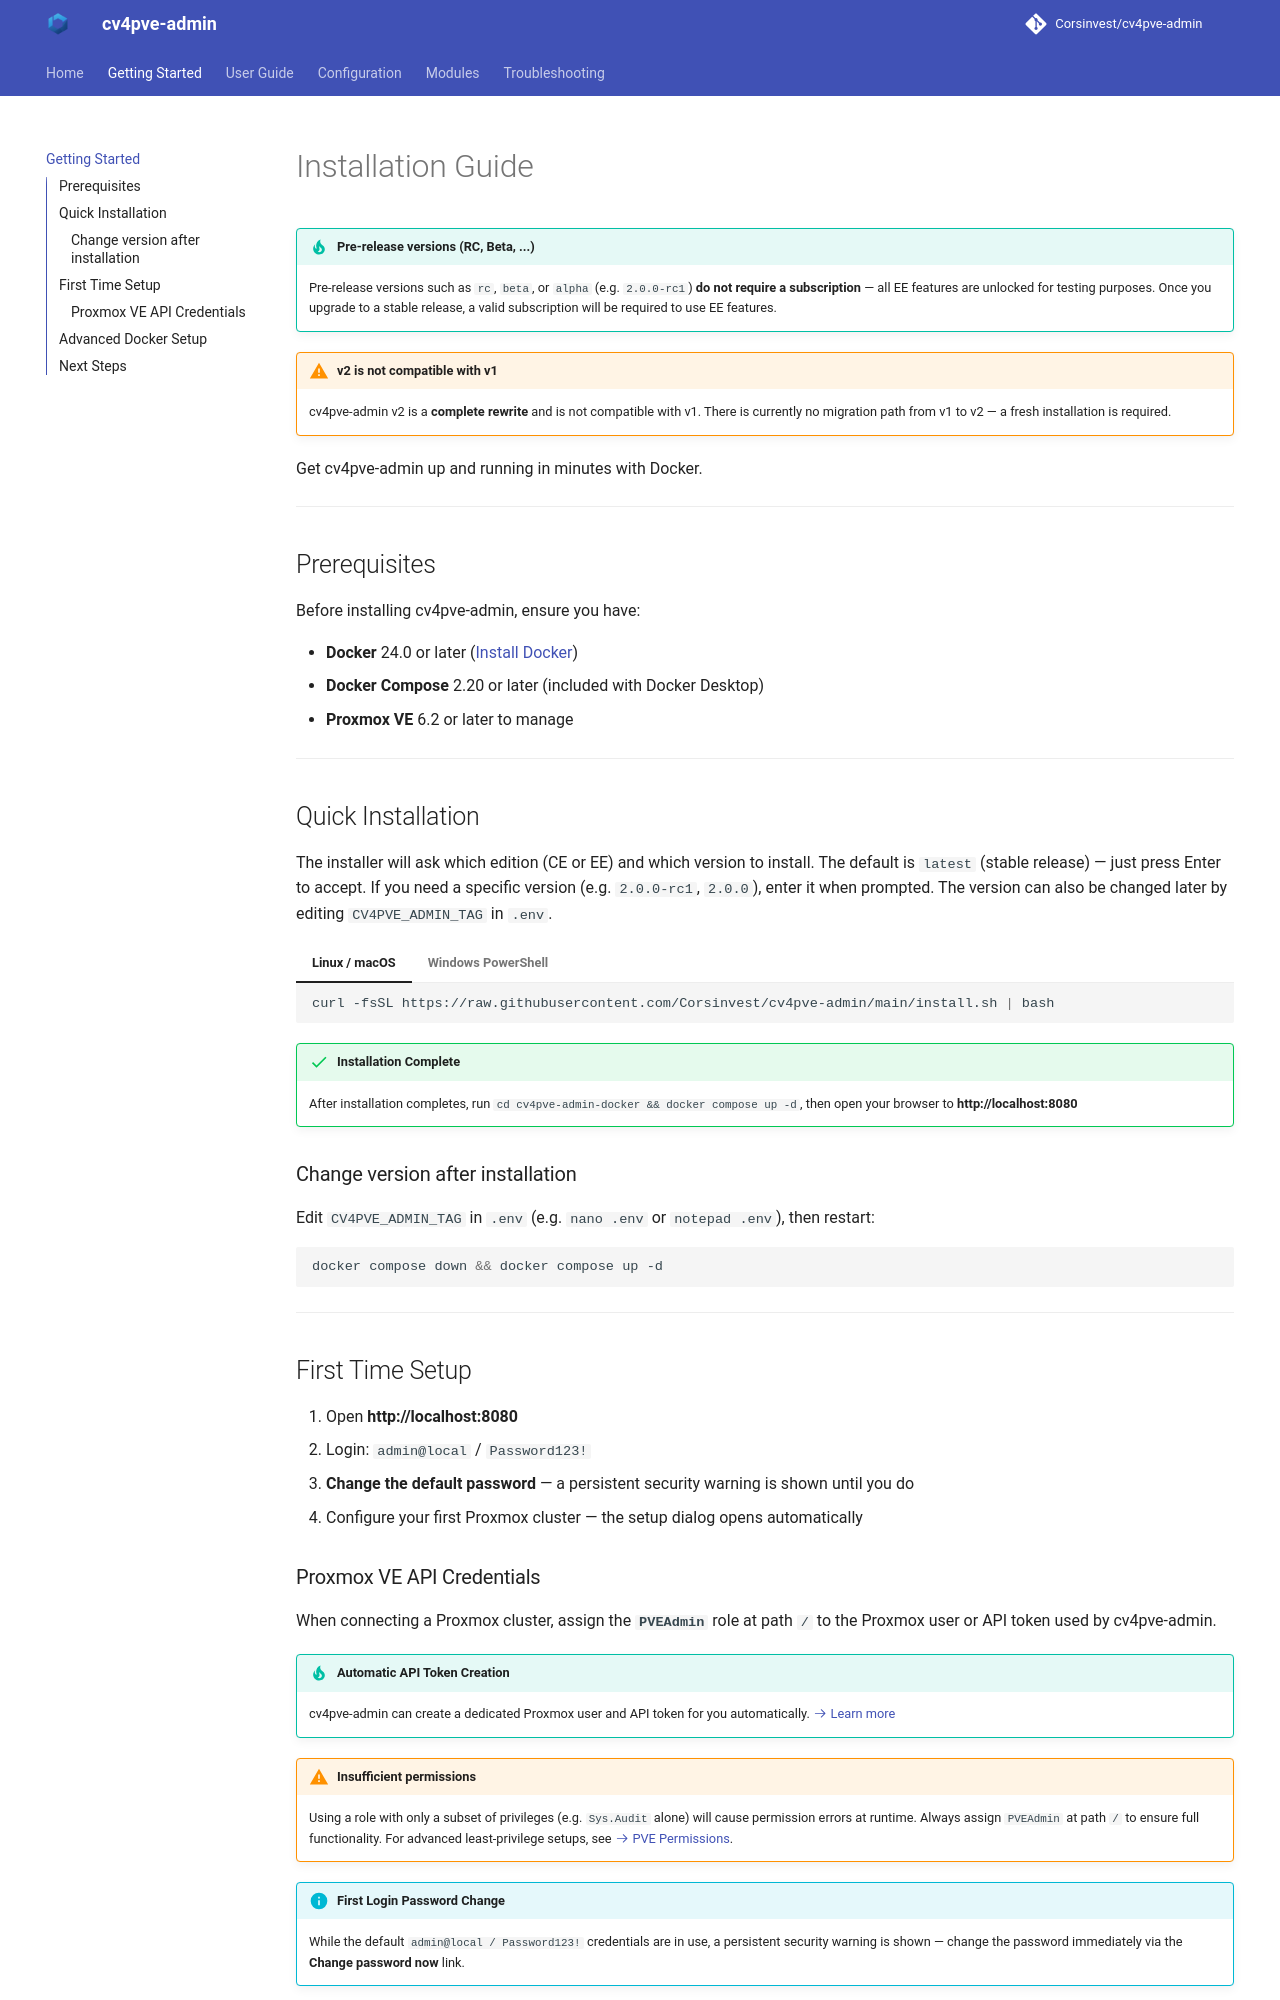

repository: Corsinvest/cv4pve-admin · page: getting-started/index.html · generator: mkdocs

# Installation Guide

!!! tip "Pre-release versions (RC, Beta, ...)"
    Pre-release versions such as `rc`, `beta`, or `alpha` (e.g. `2.0.0-rc1`) **do not require a subscription** — all EE features are unlocked for testing purposes.
    Once you upgrade to a stable release, a valid subscription will be required to use EE features.

!!! warning "v2 is not compatible with v1"
    cv4pve-admin v2 is a **complete rewrite** and is not compatible with v1.
    There is currently no migration path from v1 to v2 — a fresh installation is required.

Get cv4pve-admin up and running in minutes with Docker.

---

## Prerequisites

Before installing cv4pve-admin, ensure you have:

- **Docker** 24.0 or later ([Install Docker](https://docs.docker.com/get-docker/))
- **Docker Compose** 2.20 or later (included with Docker Desktop)
- **Proxmox VE** 6.2 or later to manage

---

## Quick Installation

The installer will ask which edition (CE or EE) and which version to install. The default is `latest` (stable release) — just press Enter to accept. If you need a specific version (e.g. `2.0.0-rc1`, `2.0.0`), enter it when prompted. The version can also be changed later by editing `CV4PVE_ADMIN_TAG` in `.env`.

=== "Linux / macOS"

    ```bash
    curl -fsSL https://raw.githubusercontent.com/Corsinvest/cv4pve-admin/main/install.sh | bash
    ```

=== "Windows PowerShell"

    ```powershell
    irm https://raw.githubusercontent.com/Corsinvest/cv4pve-admin/main/install.ps1 | iex
    ```

!!! success "Installation Complete"
    After installation completes, run `cd cv4pve-admin-docker && docker compose up -d`, then open your browser to **http://localhost:8080**

### Change version after installation

Edit `CV4PVE_ADMIN_TAG` in `.env` (e.g. `nano .env` or `notepad .env`), then restart:

```bash
docker compose down && docker compose up -d
```

---

## First Time Setup

1. Open **http://localhost:8080**
2. Login: `admin@local` / `Password123!`
3. **Change the default password** — a persistent security warning is shown until you do
4. Configure your first Proxmox cluster — the setup dialog opens automatically
